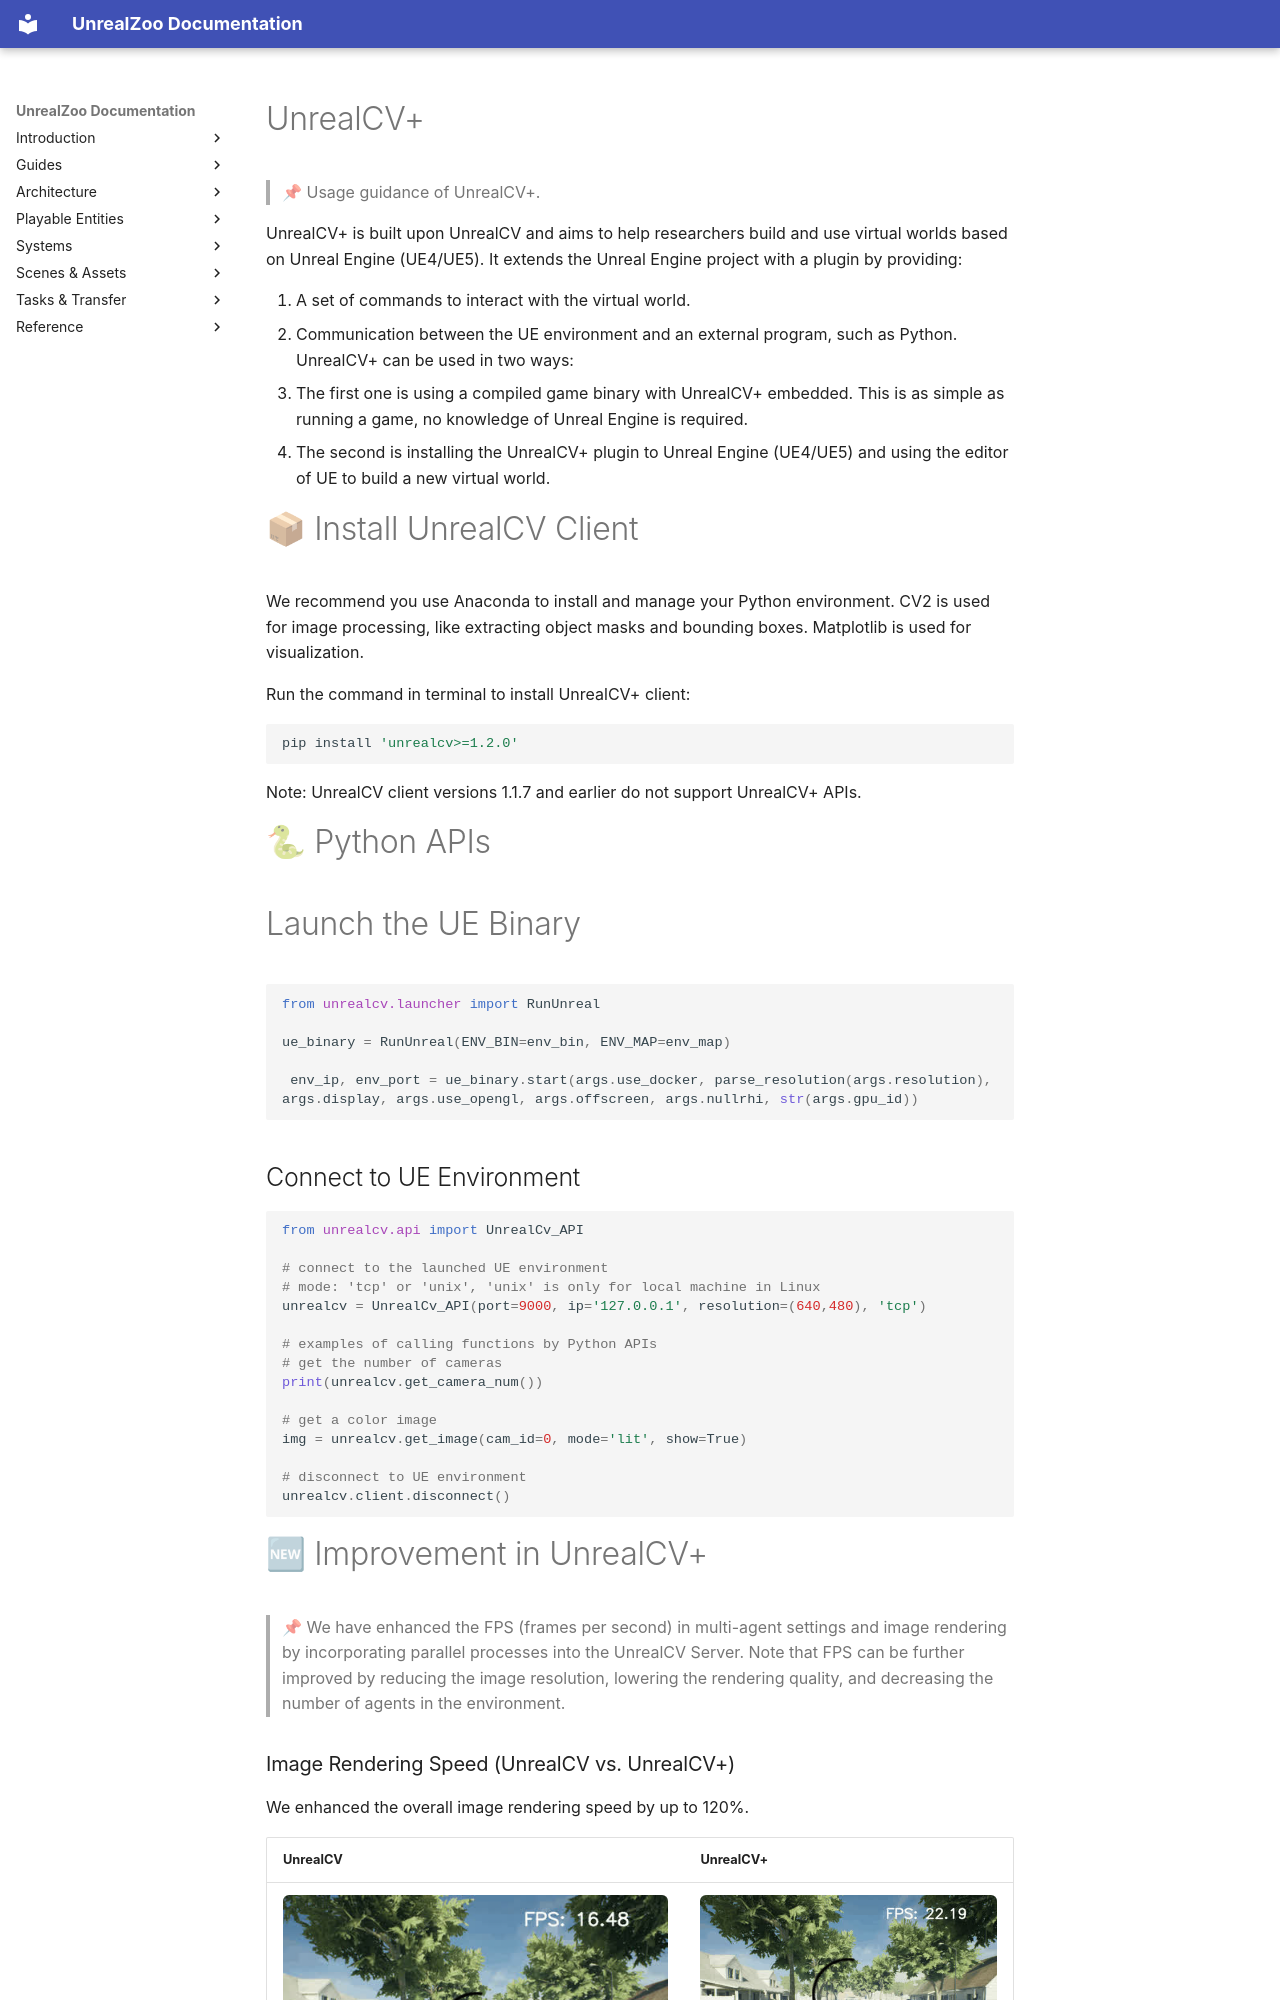

repository: UnrealZoo/unrealzoo-docs · page: en/unrealcv/index.html · generator: mkdocs

# UnrealCV+

> 📌 Usage guidance of UnrealCV+.

UnrealCV+ is built upon UnrealCV and aims to help researchers build and use virtual worlds based on Unreal Engine (UE4/UE5). It extends the Unreal Engine project with a plugin by providing:

1. A set of commands to interact with the virtual world.
1. Communication between the UE environment and an external program, such as Python.
UnrealCV+ can be used in two ways:

  - The first one is using a compiled game binary with UnrealCV+ embedded. This is as simple as running a game, no knowledge of Unreal Engine is required. 
  - The second is installing the UnrealCV+ plugin to Unreal Engine  (UE4/UE5) and using the editor of UE to build a new virtual world.
# 📦 Install UnrealCV Client


We recommend you use Anaconda to install and manage your Python environment. CV2 is used for image processing, like extracting object masks and bounding boxes. Matplotlib is used for visualization.

Run the command in terminal to install UnrealCV+ client: 

```bash
pip install 'unrealcv>=1.2.0'
```

Note: UnrealCV client versions 1.1.7 and earlier do not support UnrealCV+ APIs.

# 🐍 Python APIs


# Launch the UE Binary

```python
from unrealcv.launcher import RunUnreal

ue_binary = RunUnreal(ENV_BIN=env_bin, ENV_MAP=env_map)

 env_ip, env_port = ue_binary.start(args.use_docker, parse_resolution(args.resolution), args.display, args.use_opengl, args.offscreen, args.nullrhi, str(args.gpu_id))
```

## Connect to UE Environment

```python
from unrealcv.api import UnrealCv_API

# connect to the launched UE environment
# mode: 'tcp' or 'unix', 'unix' is only for local machine in Linux
unrealcv = UnrealCv_API(port=9000, ip='127.0.0.1', resolution=(640,480), 'tcp')

# examples of calling functions by Python APIs
# get the number of cameras
print(unrealcv.get_camera_num())

# get a color image
img = unrealcv.get_image(cam_id=0, mode='lit', show=True)

# disconnect to UE environment
unrealcv.client.disconnect()
```


# 🆕 Improvement in UnrealCV+

> 📌 We have enhanced the FPS (frames per second) in multi-agent settings and image rendering by incorporating parallel processes into the UnrealCV Server. Note that FPS can be further improved by reducing the image resolution, lowering the rendering quality, and decreasing the number of agents in the environment.
